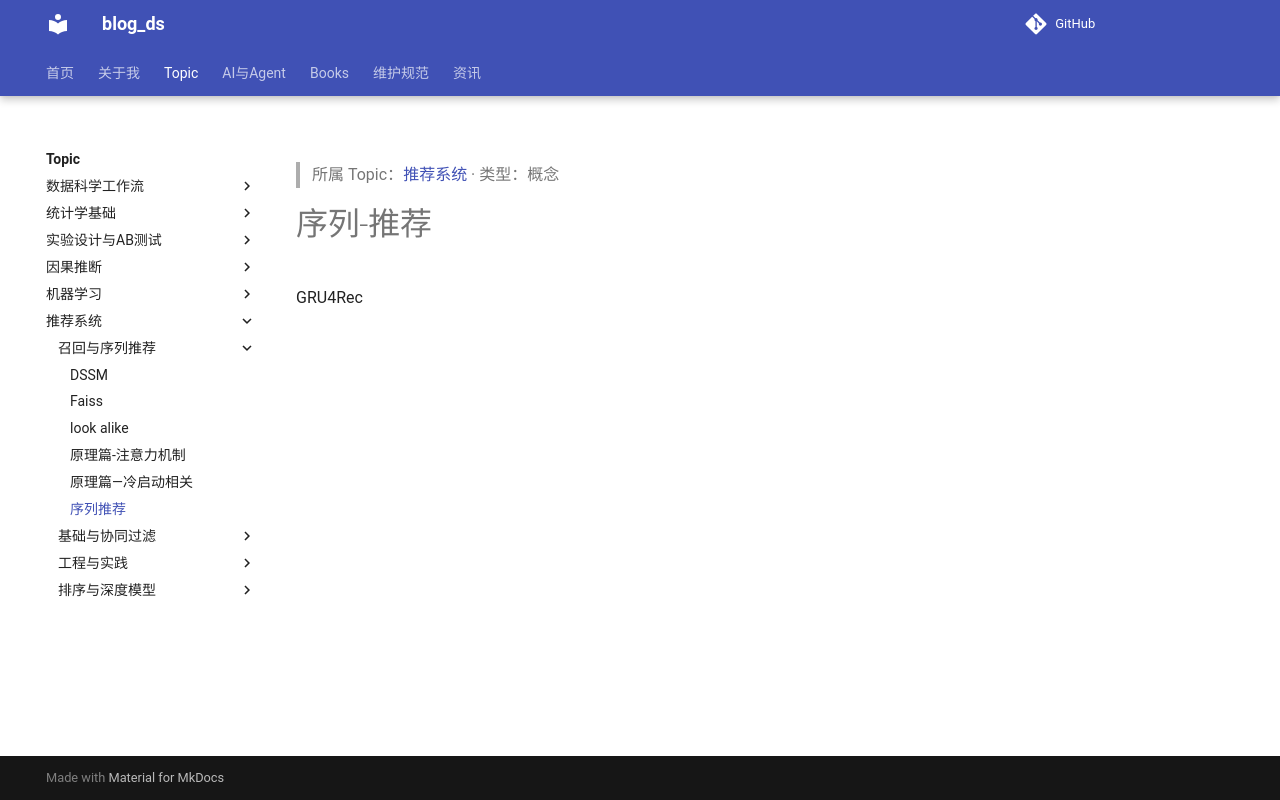

repository: tjzzz/blog_ds · page: topics/推荐系统/召回与序列推荐/序列推荐/index.html · generator: mkdocs

---
title: "序列推荐"
created: 2026-10-09
updated: 2026-10-09
tags: [llm-wiki, migrated]
source: ["Input/rebuild_source_2026-10-09/06_推荐系统/序列推荐.md"]
wiki_type: concepts
topic: "推荐系统"
migrated_from: "06_推荐系统/序列推荐.md"
review_status: structural
---

> 所属 Topic：[推荐系统](../index.md) · 类型：概念

# 序列-推荐

GRU4Rec
